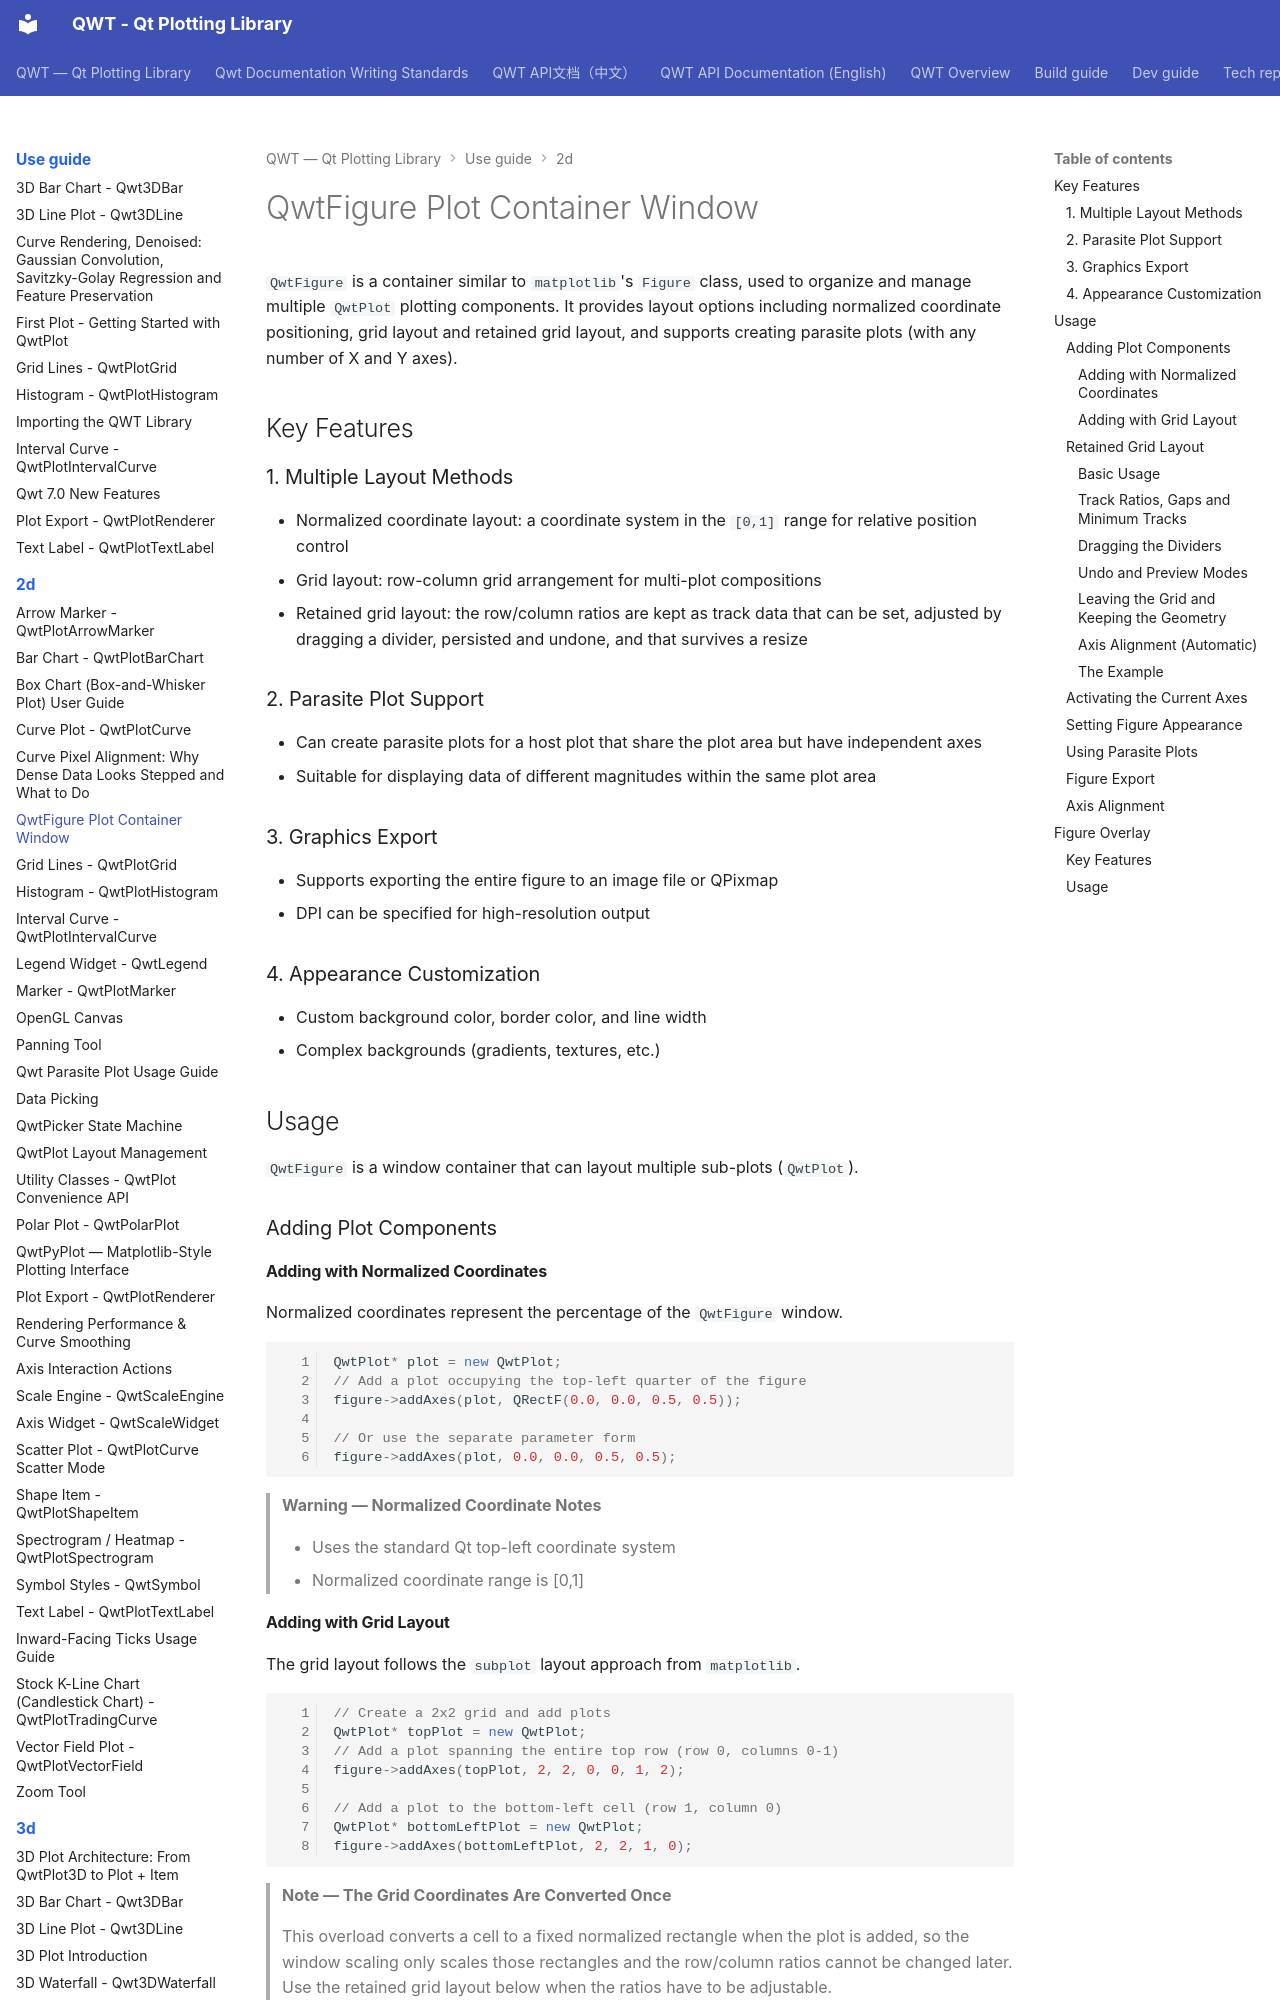

repository: czyt1988/QWT · page: use-guide/2d/figure-widget/index.html · generator: mkdocs

# QwtFigure Plot Container Window

`QwtFigure` is a container similar to `matplotlib`'s `Figure` class, used to organize and manage multiple `QwtPlot` plotting components. It provides layout options including normalized coordinate positioning, grid layout and retained grid layout, and supports creating parasite plots (with any number of X and Y axes).

## Key Features

### 1. Multiple Layout Methods

- Normalized coordinate layout: a coordinate system in the `[0,1]` range for relative position control
- Grid layout: row-column grid arrangement for multi-plot compositions
- Retained grid layout: the row/column ratios are kept as track data that can be set, adjusted by dragging a divider, persisted and undone, and that survives a resize

### 2. Parasite Plot Support

- Can create parasite plots for a host plot that share the plot area but have independent axes
- Suitable for displaying data of different magnitudes within the same plot area

### 3. Graphics Export

- Supports exporting the entire figure to an image file or QPixmap
- DPI can be specified for high-resolution output

### 4. Appearance Customization

- Custom background color, border color, and line width
- Complex backgrounds (gradients, textures, etc.)

## Usage

`QwtFigure` is a window container that can layout multiple sub-plots (`QwtPlot`).

### Adding Plot Components

#### Adding with Normalized Coordinates

Normalized coordinates represent the percentage of the `QwtFigure` window.

```cpp
QwtPlot* plot = new QwtPlot;
// Add a plot occupying the top-left quarter of the figure
figure->addAxes(plot, QRectF(0.0, 0.0, 0.5, 0.5));

// Or use the separate parameter form
figure->addAxes(plot, 0.0, 0.0, 0.5, 0.5);
```

> **Warning — Normalized Coordinate Notes**
>
> - Uses the standard Qt top-left coordinate system
> - Normalized coordinate range is [0,1]

#### Adding with Grid Layout

The grid layout follows the `subplot` layout approach from `matplotlib`.

```cpp
// Create a 2x2 grid and add plots
QwtPlot* topPlot = new QwtPlot;
// Add a plot spanning the entire top row (row 0, columns 0-1)
figure->addAxes(topPlot, 2, 2, 0, 0, 1, 2);

// Add a plot to the bottom-left cell (row 1, column 0)
QwtPlot* bottomLeftPlot = new QwtPlot;
figure->addAxes(bottomLeftPlot, 2, 2, 1, 0);
```

> **Note — The Grid Coordinates Are Converted Once**
>
> This overload converts a cell to a fixed normalized rectangle when the plot is added, so the window scaling only scales those rectangles and the row/column ratios cannot be changed later. Use the retained grid layout below when the ratios have to be adjustable.
